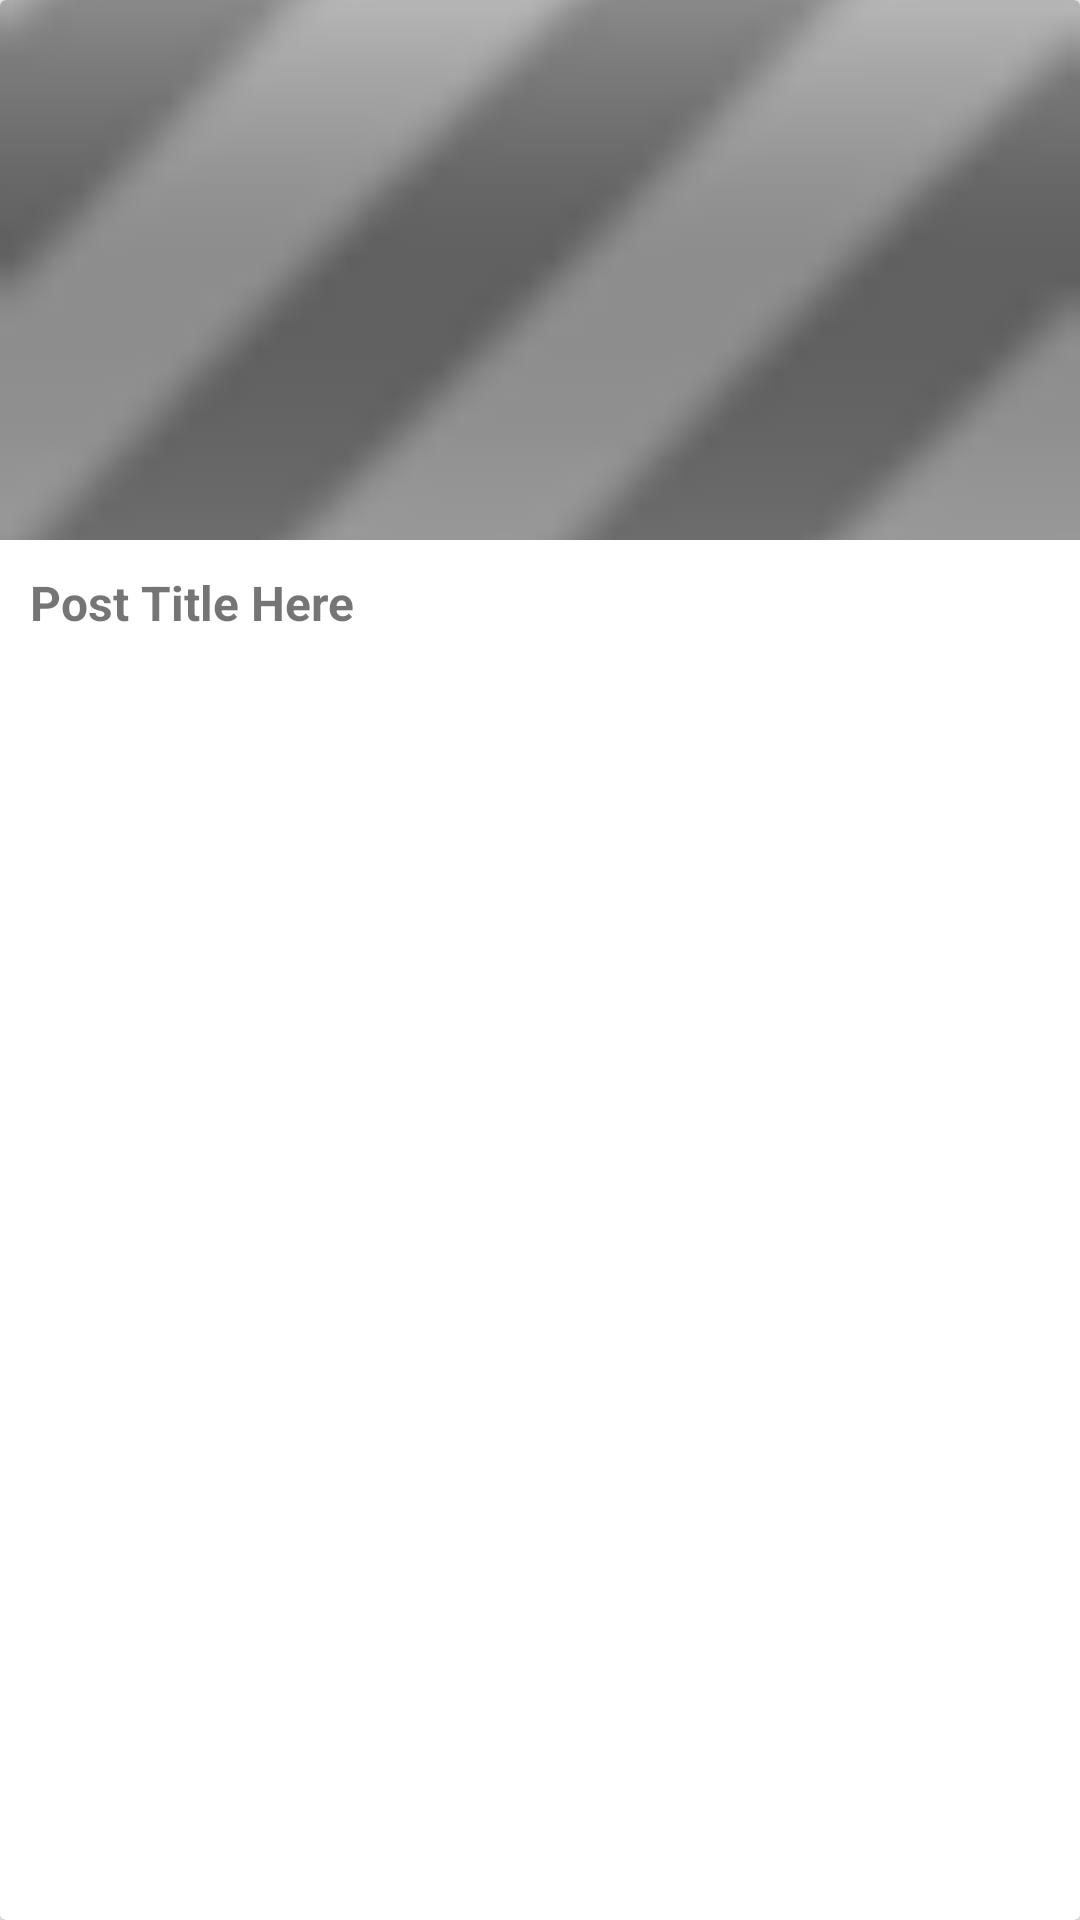

Reconstruct the res/layout file that produces this screen, plus the resources it refers to.
<!-- AndroidManifest.xml: application theme AppTheme -->
<!-- res/layout/recipe_list.xml -->
<?xml version="1.0" encoding="utf-8"?>
<android.support.v7.widget.CardView xmlns:android="http://schemas.android.com/apk/res/android"
    xmlns:app="http://schemas.android.com/apk/res-auto"
    xmlns:tools="http://schemas.android.com/tools"
    android:layout_width="match_parent" android:layout_height="wrap_content"
    android:layout_margin="20dp"
    tools:context="com.example.pc.ChineseChow.RecipeFeed">

    <LinearLayout
    android:layout_width="match_parent"
    android:layout_height="wrap_content"
    android:orientation="vertical">

    <ImageView
        android:id="@+id/recipe__list_image"
        android:layout_width="match_parent"
        android:layout_height="180dp"
        android:scaleType="centerCrop"
        app:srcCompat="@android:drawable/progress_indeterminate_horizontal" />

    <TextView
        android:id="@+id/recipe_list_title"
        android:layout_width="match_parent"
        android:layout_height="wrap_content"
        android:padding="10dp"
        android:text="Post Title Here"
        android:textSize="16dp"
        android:textStyle="bold" />



    </LinearLayout>


</android.support.v7.widget.CardView>
<!-- resources referenced by this layout -->
<resources>
  <style name="AppTheme" parent="Theme.AppCompat.Light.DarkActionBar">
          
          <item name="colorPrimary">@color/colorPrimary</item>
          <item name="colorPrimaryDark">@color/colorPrimaryDark</item>
          <item name="colorAccent">@color/colorAccent</item>
      </style>
  <!-- not gathered from this repository: default colours our renderer supplied (Android Studio template values) -->
  <color name="colorPrimary">#FF6200EE</color>
  <color name="colorPrimaryDark">#FF3700B3</color>
  <color name="colorAccent">#FF03DAC5</color>
</resources>
